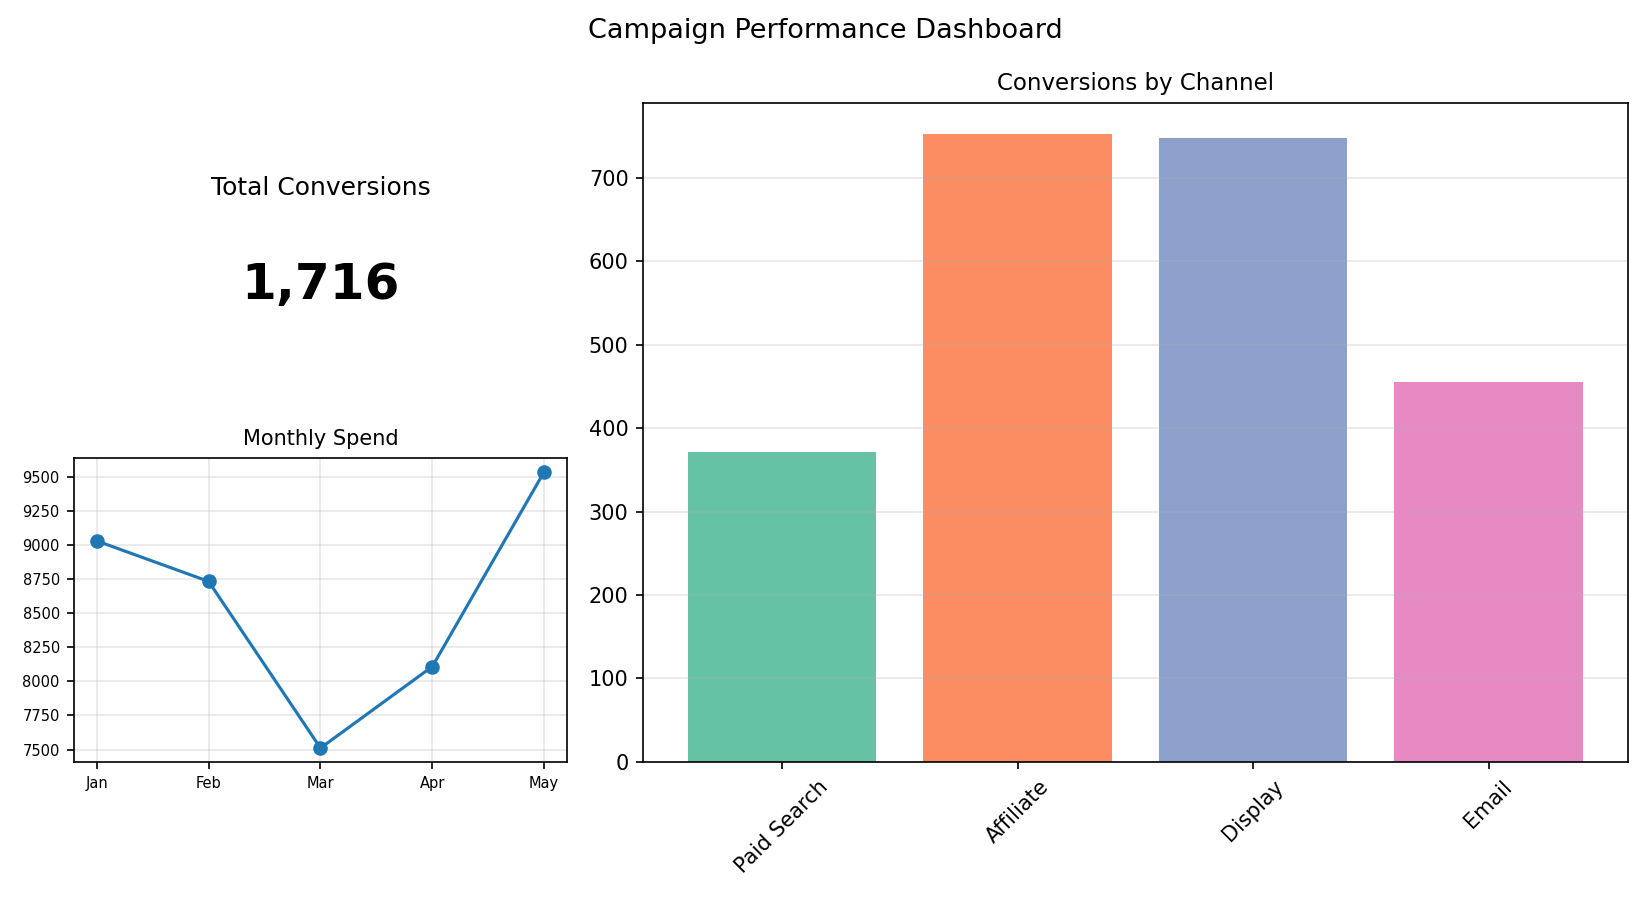

Source data for this figure (header and first rows):
Channel, Conversions
Paid Search, 372
Affiliate, 753
Display, 748
Email, 455
